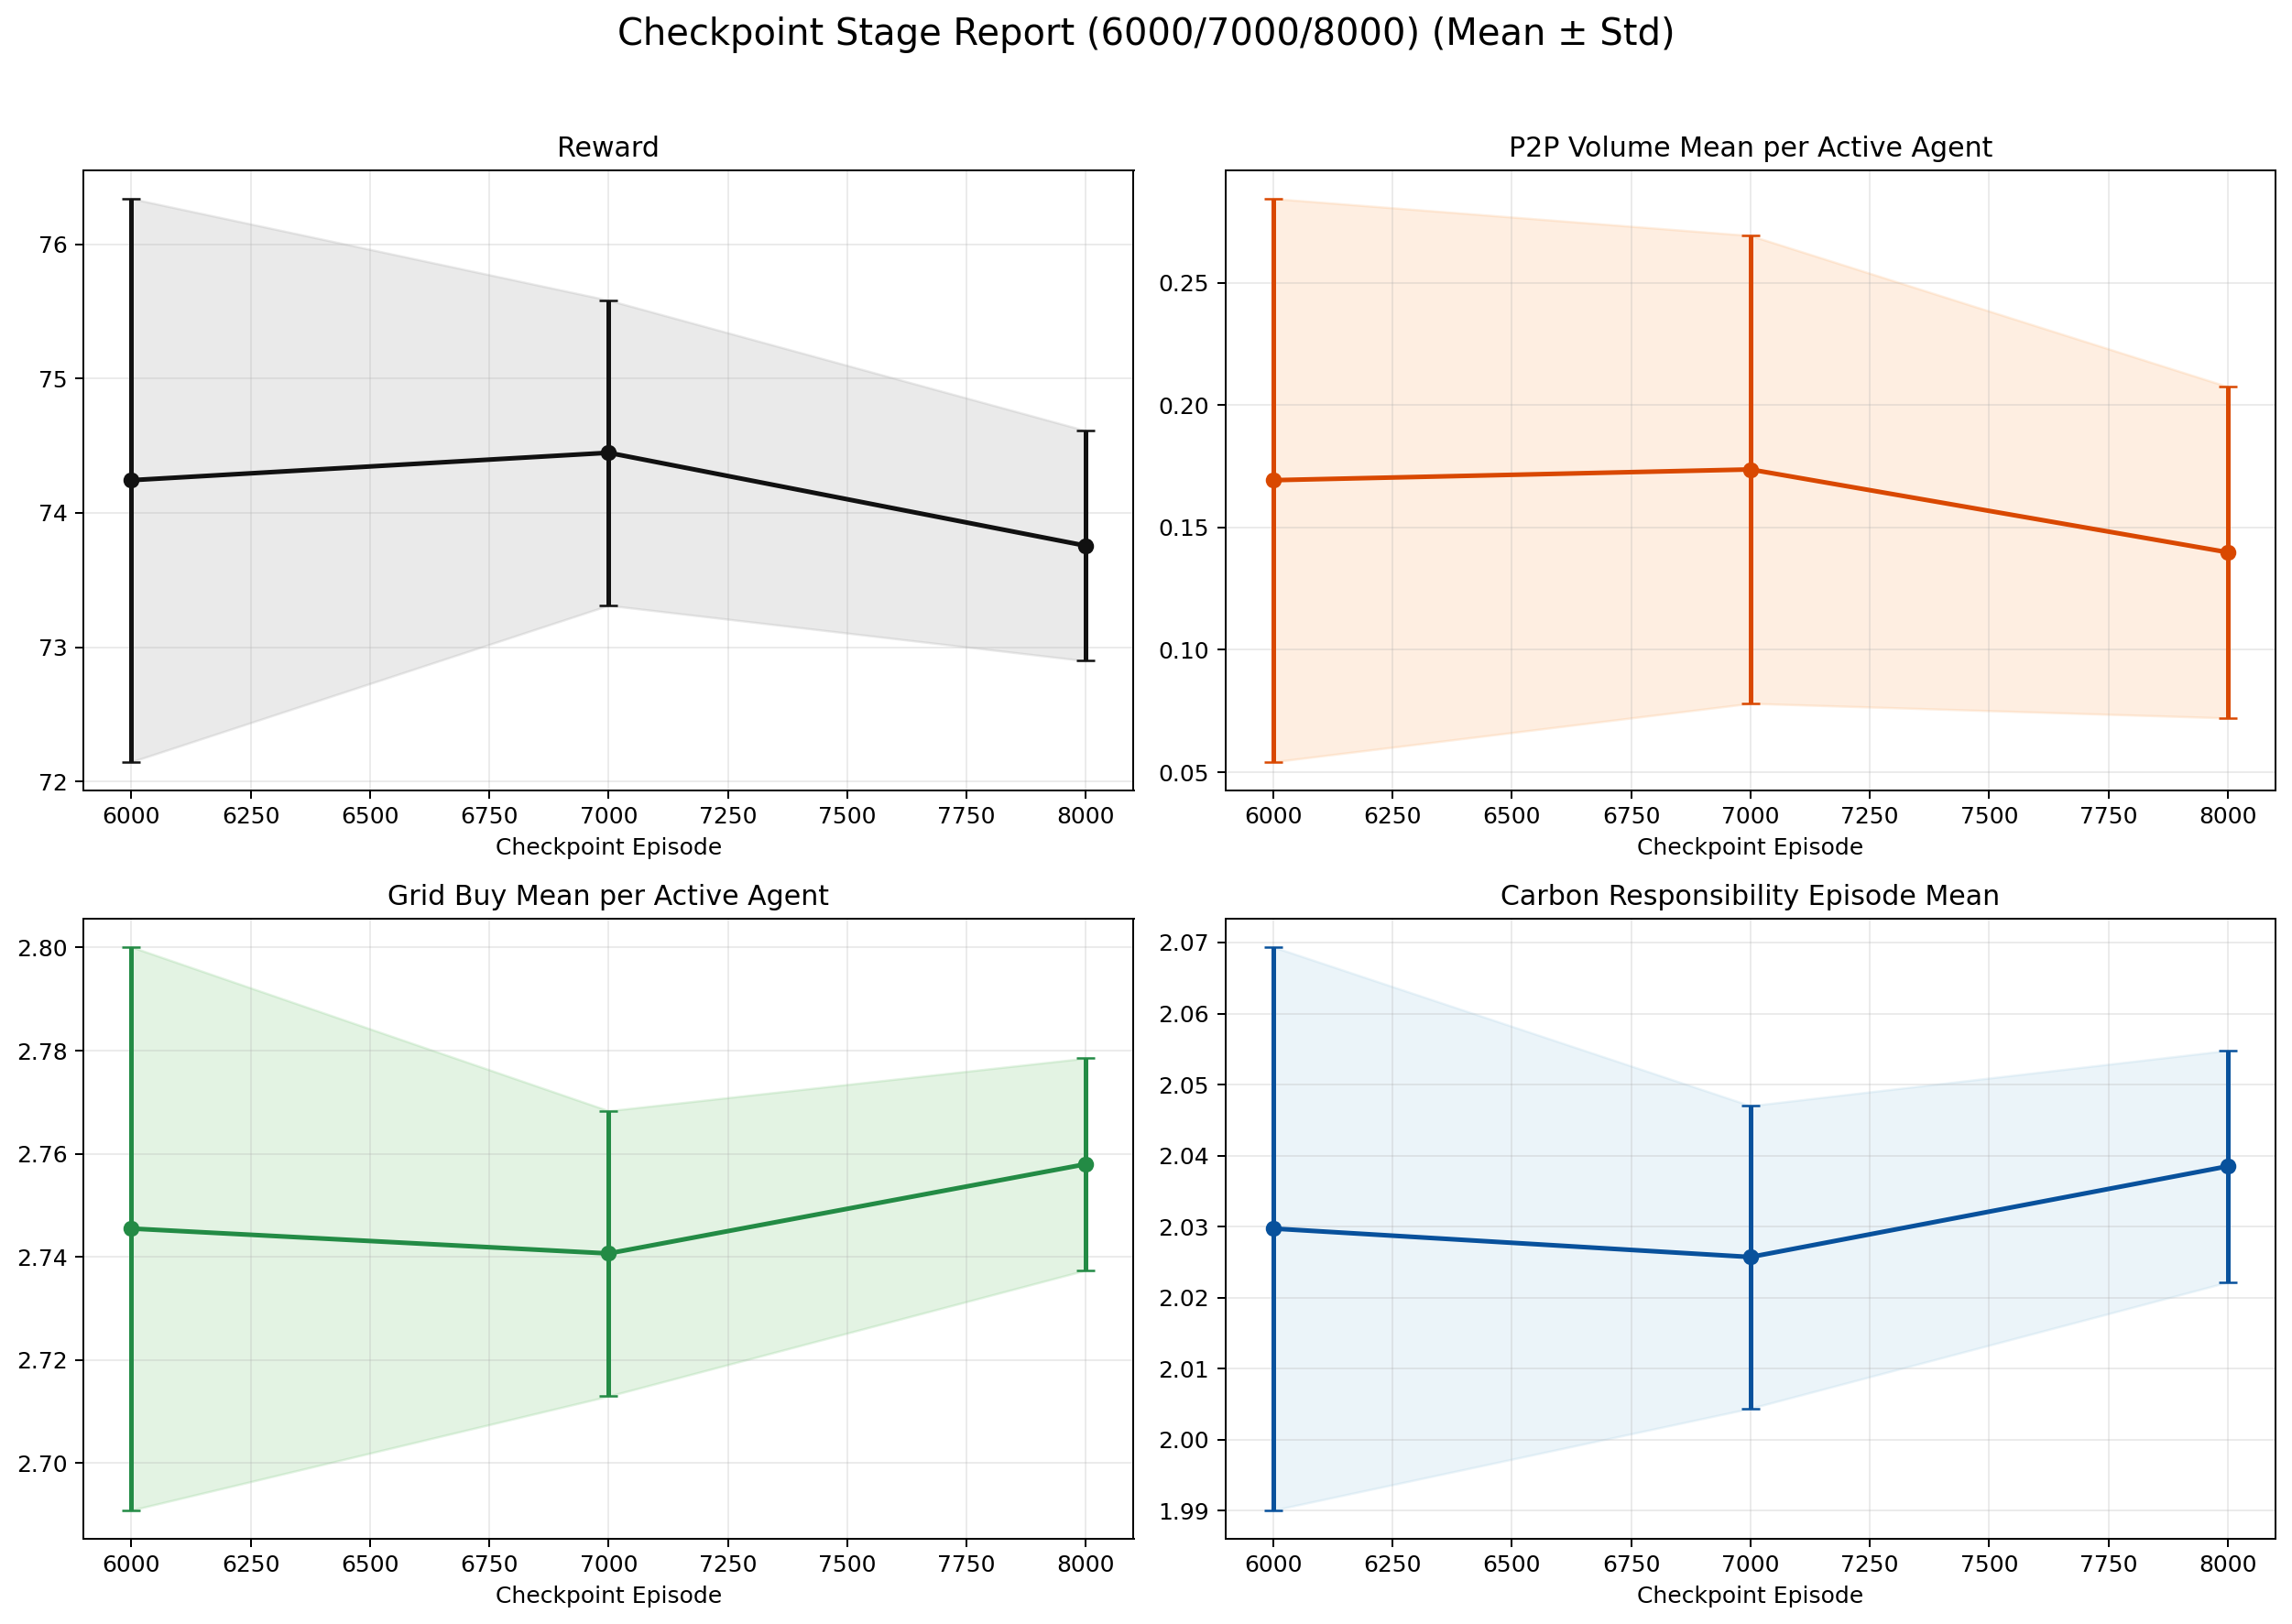

Data behind this chart, as committed beside it:
Checkpoint, Reward Mean, Reward Std, P2P Mean, P2P Std, Grid Buy Mean, Grid Buy Std, Grid Sell Mean, Grid Sell Std, Carbon Mean, Carbon Std
6000, 74.24, 2.098, 0.1694, 0.1151, 2.746, 0.05462, 0.1687, 0.05702, 2.03, 0.03964
7000, 74.45, 1.136, 0.1738, 0.09562, 2.741, 0.02767, 0.1607, 0.02721, 2.026, 0.0213
8000, 73.76, 0.8572, 0.1399, 0.06772, 2.758, 0.02055, 0.1794, 0.02246, 2.039, 0.0163
